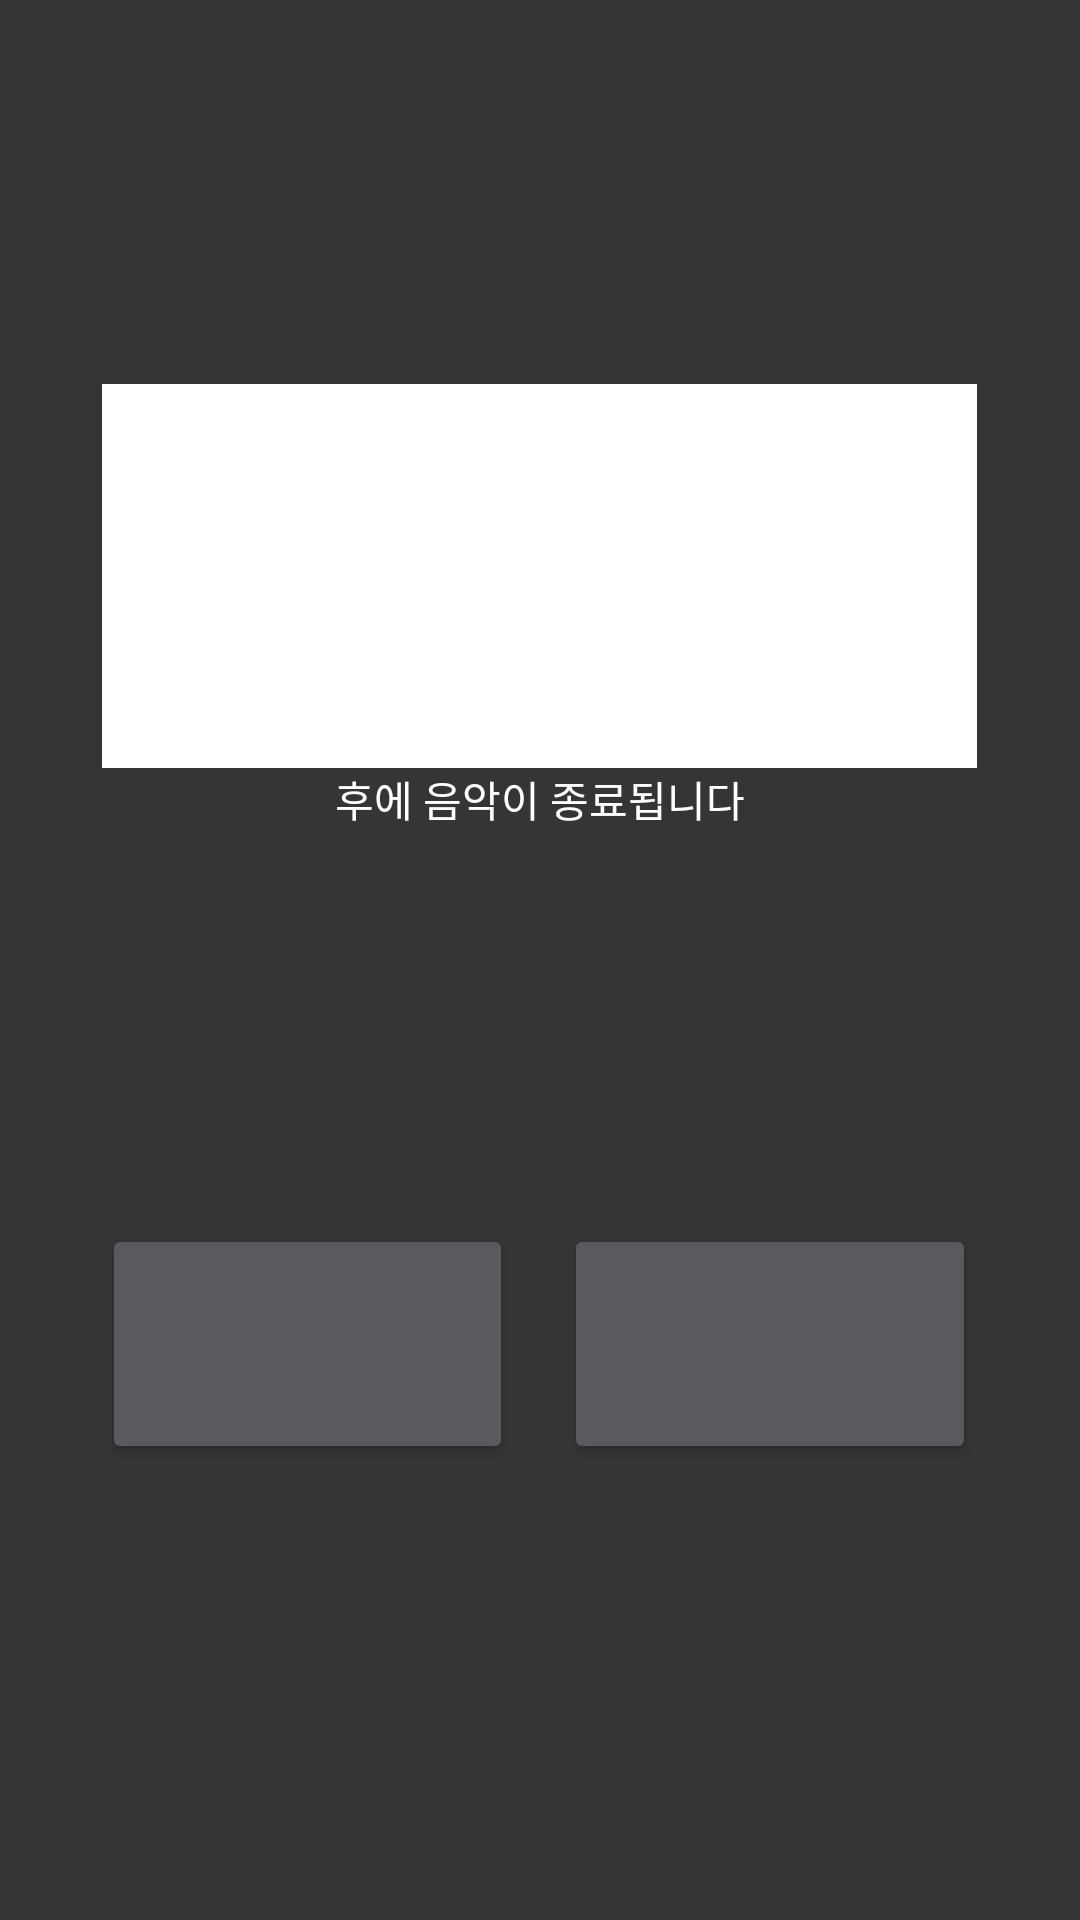

This screen was rendered from an Android layout file. Write that file and the resources it references.
<!-- AndroidManifest.xml: activity theme Theme.AppCompat.NoActionBar -->
<!-- res/layout/activity_main.xml -->
<?xml version="1.0" encoding="utf-8"?>
<LinearLayout xmlns:android="http://schemas.android.com/apk/res/android"
    xmlns:app="http://schemas.android.com/apk/res-auto"
    xmlns:tools="http://schemas.android.com/tools"
    android:layout_width="match_parent"
    android:layout_height="match_parent"
    tools:context=".MainActivity"
    android:background="#353535"
    android:orientation="vertical">

    <LinearLayout
        android:layout_width="match_parent"
        android:layout_height="0dp"
        android:layout_weight="1"/>

    <LinearLayout
        android:layout_width="match_parent"
        android:layout_height="0dp"
        android:layout_weight="2"
        android:orientation="vertical">

        <LinearLayout
            android:layout_width="match_parent"
            android:layout_height="0dp"
            android:layout_weight="1">

            <LinearLayout
                android:layout_width="0dp"
                android:layout_height="match_parent"
                android:layout_weight="1"/>

            <LinearLayout
                android:layout_width="0dp"
                android:layout_height="match_parent"
                android:layout_weight="8.5"
                android:background="#FFFFFF">



            </LinearLayout>

            <LinearLayout
                android:layout_width="0dp"
                android:layout_height="match_parent"
                android:layout_weight="1"/>

        </LinearLayout>

        <LinearLayout
            android:layout_width="match_parent"
            android:layout_height="0dp"
            android:layout_weight="1">

            <TextView
                android:layout_width="match_parent"
                android:layout_height="wrap_content"
                android:text="후에 음악이 종료됩니다"
                android:textAlignment="center"
                android:textColor="@color/white"/>

        </LinearLayout>

    </LinearLayout>

    <LinearLayout
        android:layout_width="match_parent"
        android:layout_height="0dp"
        android:layout_weight="2"
        android:orientation="vertical">

        <LinearLayout
            android:layout_width="match_parent"
            android:layout_height="0dp"
            android:layout_weight="1"
            android:orientation="horizontal">

            <LinearLayout
                android:layout_width="0dp"
                android:layout_height="match_parent"
                android:layout_weight="1"/>

            <LinearLayout
                android:layout_width="0dp"
                android:layout_height="match_parent"
                android:layout_weight="4"
                android:layout_gravity="center"
                android:gravity="center">

                <Button
                    android:layout_gravity="center"
                    android:gravity="center"
                    android:layout_width="match_parent"
                    android:layout_height="80dp"/>

            </LinearLayout>

            <LinearLayout
                android:layout_width="0dp"
                android:layout_height="match_parent"
                android:layout_weight="0.5"/>

            <LinearLayout
                android:layout_width="0dp"
                android:layout_height="match_parent"
                android:layout_weight="4"
                android:layout_gravity="center"
                android:gravity="center">

                <Button
                    android:layout_gravity="center"
                    android:gravity="center"
                    android:layout_width="match_parent"
                    android:layout_height="80dp"/>

            </LinearLayout>

            <LinearLayout
                android:layout_width="0dp"
                android:layout_height="match_parent"
                android:layout_weight="1"/>

        </LinearLayout>

        <LinearLayout
            android:layout_width="match_parent"
            android:layout_height="0dp"
            android:layout_weight="1"/>

    </LinearLayout>

</LinearLayout>
<!-- resources referenced by this layout -->
<resources>

  <!-- not gathered from this repository: default colours our renderer supplied (Android Studio template values) -->
  <color name="white">#FFFFFFFF</color>
</resources>
